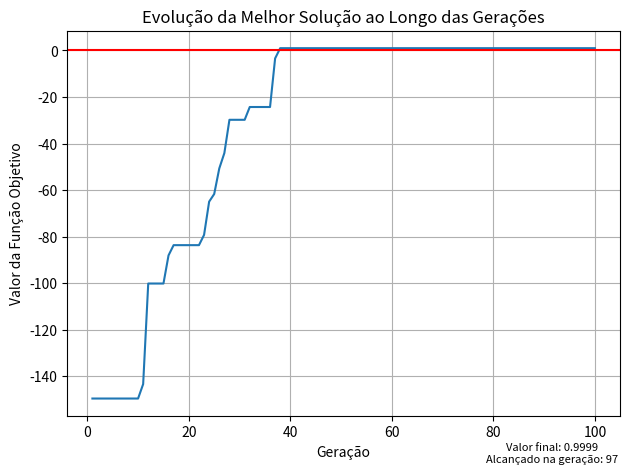

Reproduce this figure in Python.
import numpy as np
import math
from decimal import Decimal, getcontext
from contextlib import redirect_stdout
from copy import deepcopy
import matplotlib.pyplot as plt

class GeneticAlgorithm:
    def __init__(self):
        #variáveis para execução do algoritmo genético
        self.num_individuos = 50
        self.num_variaveis = 5 #5 subsistemas
        self.num_geracoes = 100
        self.taxa_cruzamento = 0.6 #quantidade de pais que gerarão individuos (pais/2)
        self.taxa_mutacao = 0.3 #quantidade de individuos que vão receber mutação

        #variáveis para geração de banco de dados de componentes
        self.num_tipos_componentes = 50
        self.lim_sup_peso = 15
        self.lim_inf_peso = 0
        self.lim_sup_custo = 25
        self.lim_inf_custo = 0
        self.peso_max = 120
        self.custo_max = 80

        self.num_max_componentes_subsistema = 10
        self.num_min_componentes_subsistema = 3

        self.coeficiente_custo = 1.1
        self.coeficiente_peso = 1.05
        
        self.componentes = self.cria_componentes()

    def cria_componentes(self):
        linha1 = np.round(np.random.uniform(0.9, 0.95, self.num_tipos_componentes), 8)  # confiabilidade com max 8 casas decimais
        linha2 = np.random.randint(self.lim_inf_custo + 1, self.lim_sup_custo + 1, self.num_tipos_componentes)#custo
        linha3 = np.random.randint(self.lim_inf_peso + 1, self.lim_sup_peso + 1, self.num_tipos_componentes)#peso
        
        # Combina as linhas em uma matriz
        matriz = np.vstack([linha1, linha2, linha3])
        return matriz

    def confiabilidade_paralelo(self, subsistema):
        getcontext().prec = 50
        confiabilidade = Decimal(1)

        for componente in subsistema:
            if componente != -1:
                conf_componente = Decimal(self.componentes[0][componente])
                confiabilidade = confiabilidade*(1 - conf_componente)
        print("\n")

        confiabilidade = 1 - confiabilidade
        return confiabilidade

    def confiabilidade_ponte(self, individuo):
        getcontext().prec = 50
        #considerando a confiabilidade do sistema em ponte
        r_1 = Decimal(self.confiabilidade_paralelo(individuo[0]))
        r_2 = Decimal(self.confiabilidade_paralelo(individuo[1]))
        r_3 = Decimal(self.confiabilidade_paralelo(individuo[2]))
        r_4 = Decimal(self.confiabilidade_paralelo(individuo[3]))
        r_5 = Decimal(self.confiabilidade_paralelo(individuo[4]))

        confiabilidade_sistema = Decimal(
            r_1*r_2 + r_3*r_4 + r_1*r_4*r_5 + r_2*r_3*r_5
            - r_1*r_2*r_3*r_4 - r_1*r_2*r_3*r_5 - r_1*r_2*r_4*r_5 - r_1*r_3*r_4*r_5 - r_2*r_3*r_4*r_5 
            + 2*r_1*r_2*r_3*r_4*r_5 
        )

        return confiabilidade_sistema

    def somatoria_custos(self, individuo):
        custo_total = 0
        for subsistema in individuo:
            for componente in subsistema:
                if componente != -1:
                    custo_total += self.componentes[1][componente]
        return custo_total

    def somatoria_pesos(self, individuo):
        peso_total = 0
        for subsistema in individuo:
            for componente in subsistema:
                if componente != -1:
                    peso_total += self.componentes[2][componente]
        return peso_total

    def funcao_objetivo(self, individuo):
        confiabilidade = self.confiabilidade_ponte(individuo)

        soma_pesos = self.somatoria_pesos(individuo)
        soma_custos = self.somatoria_custos(individuo)

        f_custo = soma_custos - self.custo_max
        f_peso =  soma_pesos - self.peso_max

        f_obj = confiabilidade - Decimal(self.coeficiente_peso*max(0, f_peso)) - Decimal(self.coeficiente_custo*max(0, f_custo))
        return f_obj

    def avaliacao_populacao(self, populacao):
        getcontext().prec = 50
        pop_avaliada = [(Decimal(self.funcao_objetivo(individuo)), Decimal(self.confiabilidade_ponte(individuo)), individuo) for individuo in populacao]
        return pop_avaliada

    def inicia_populacao(self):
        #gerando população inicial
        pop_inicial = np.random.randint(0, self.num_tipos_componentes, (self.num_individuos, self.num_variaveis, self.num_max_componentes_subsistema))

        #corrigindo quantos componentes cada subsistema irá ter
        for individuo in pop_inicial:
            for subsistema in individuo:
                num_componentes = np.random.randint(self.num_min_componentes_subsistema, self.num_max_componentes_subsistema+1)
                subsistema[num_componentes:] = -1

        pop_avaliada = self.avaliacao_populacao(pop_inicial)

        populacao = sorted(pop_avaliada, key=lambda x: x[0], reverse=True)
        return populacao

    def seleciona_pais(self, populacao):
        #selecionando os pais de forma simples, apenas pelos mais fortes
        num_pais = int(self.taxa_cruzamento*self.num_individuos)

        if(num_pais % 2 != 0):
            num_pais-=1

        pais = [populacao[i] for i in range(num_pais)]

        return pais

    def crossover(self, pais):
        filhos = []

        for i in range(0, len(pais) - 1, 2):
            taxa_crossover = np.random.randint(1,self.num_variaveis-1)
            parte1 = pais[i][2][:, :taxa_crossover]
            parte2 = pais[i+1][2][:, taxa_crossover:]
            filho = np.hstack((parte1, parte2))
            filhos.append(filho)

        filhosavaliados = self.avaliacao_populacao(filhos)

        return filhosavaliados

    def seleciona_mutantes(self, populacao):
        #selecionando os mutantes de forma simples, apenas pelos mais fracos
        num_mutantes = int(self.taxa_mutacao*self.num_individuos)
        ind_para_mutacao = [deepcopy(populacao[i]) for i in range(self.num_individuos-1, self.num_individuos - num_mutantes -1, -1)]
        
        return ind_para_mutacao
    
    def mutacao(self, ind_para_mutacao):
        mutantes = []
        
        for i in range(len(ind_para_mutacao)):
            taxa_muta = 1 #quantos genes serão mudados
            index_subsistema = np.random.choice(self.num_variaveis, size=taxa_muta, replace=False) #quais genes serão mudados
            index_componente = np.random.choice(self.num_max_componentes_subsistema, size=taxa_muta, replace=False)

            for k in range(taxa_muta):
                operation = np.random.randint(0,5) #qual será a operação realizada em cima do gene, se for do tipo 1, exclui componente
                
                if operation == 1:
                    ind_para_mutacao[i][2][index_subsistema, index_componente] = -1
                else:
                    value = np.random.randint(0, self.num_tipos_componentes) #qual componente entrará no lugar
                    while value == ind_para_mutacao[i][2][index_subsistema, index_componente]:#garantindo que troque por um valor diferente
                        value = np.random.randint(0, self.num_tipos_componentes)
                    ind_para_mutacao[i][2][index_subsistema, index_componente] = value
            
            mutantes.append(ind_para_mutacao[i][2])

        mutantesavaliados = self.avaliacao_populacao(mutantes)
            
        return mutantesavaliados

    def truncate(self, number, decimals=0):
        factor = 10 ** decimals
        return math.trunc(number * factor) / factor

def main():
    alg = GeneticAlgorithm()
    populacao = alg.inicia_populacao()

    solucoes = []
    melhor_solucao = Decimal(-10000000)
    geracao = -1

    for i in range(alg.num_geracoes):
        print("GERACAO {}".format(i+1))

        pais = alg.seleciona_pais(populacao)
        filhos = alg.crossover(pais)
    
        for l in range(len(filhos)):
            print("Filho {}:".format(l+1))
            print("FuncObj: {}".format(filhos[l][0]))
            print("Confiabilidade: {}".format(filhos[l][1]))
            print("Cromossomo: {}".format(filhos[l][2]))
            print(" ")
        print("-----------------------------------------")

        ind_para_mutacao = alg.seleciona_mutantes(populacao)
        mutantes = alg.mutacao(ind_para_mutacao)

        for l in range(len(mutantes)):
            print("Filho {}:".format(l+1))
            print("FuncObj: {}".format(mutantes[l][0]))
            print("Confiabilidade: {}".format(mutantes[l][1]))
            print("Cromossomo: {}".format(mutantes[l][2]))
            print(" ")
        print("-----------------------------------------")

        print("Populacao antes da mescla:")
        for l in range(len(populacao)):
            print("Filho {}:".format(l+1))
            print("FuncObj: {}".format(populacao[l][0]))
            print("Confiabilidade: {}".format(populacao[l][1]))
            print("Cromossomo: {}".format(populacao[l][2]))
            print(" ")
        print("-----------------------------------------")

        populacao = populacao + mutantes + filhos
        populacao = sorted(populacao, key=lambda x: x[0], reverse=True)

        populacao = populacao[:alg.num_individuos]
        print("Populacao final da era:")
        for l in range(len(populacao)):
            print("Filho {}:".format(l+1))
            print("FuncObj: {}".format(populacao[l][0]))
            print("Confiabilidade: {}".format(populacao[l][1]))
            print("Cromossomo: {}".format(populacao[l][2]))
            print(" ")
        print("-----------------------------------------")
        print("-----------------------------------------")
        print("-----------------------------------------")
        print("-----------------------------------------")

        solucoes.append(populacao[0][0])

        if populacao[0][0] > melhor_solucao:
            melhor_solucao = populacao[0][0]
            geracao = i
        
    print("O algoritmo genetico obteve em", alg.num_geracoes, "geracoes o resultado para a funcao objetivo de", populacao[0][0])
    print("Com os seguintes valores para cada variavel de decisao:")
    for z in range(alg.num_variaveis):
        print("x{}: {}".format(z+1, populacao[0][2][z]))
    print("\n")
    
    componentes_utilizados = []
    for z in range(alg.num_variaveis):
        for w in range(alg.num_max_componentes_subsistema):
            ganhador = populacao[0][2][z, w]
            if ganhador != -1 and ganhador not in componentes_utilizados:
                componentes_utilizados.append(ganhador)
                print(
                    "Componente {}:\n"
                    "Confiabilidade: {}\n"
                    "Custo: {}\n"
                    "Peso: {}\n"
                    .format(ganhador, alg.componentes[0][ganhador], alg.componentes[1][ganhador], alg.componentes[2][ganhador])
                )



    # Plotando o gráfico
    plt.plot(range(1, alg.num_geracoes+1), solucoes)
    plt.xlabel('Geração')
    plt.ylabel('Valor da Função Objetivo')
    plt.title('Evolução da Melhor Solução ao Longo das Gerações')
    plt.grid(True)
    plt.axhline(y=0, color='red', linestyle='-')
    valor_final = alg.truncate(populacao[0][0], 4)
    texto = "Valor final: " + str(valor_final) + "\nAlcançado na geração: " + str(geracao)
    plt.figtext(0.87, 0.029, texto, wrap=True, horizontalalignment='center', fontsize=8)
    plt.tight_layout()
    plt.savefig('SolutionEvolutionGA.png')
    plt.show()

if __name__ == "__main__":
    with open('output.txt', 'w') as f:
        with redirect_stdout(f):
            main()

    
